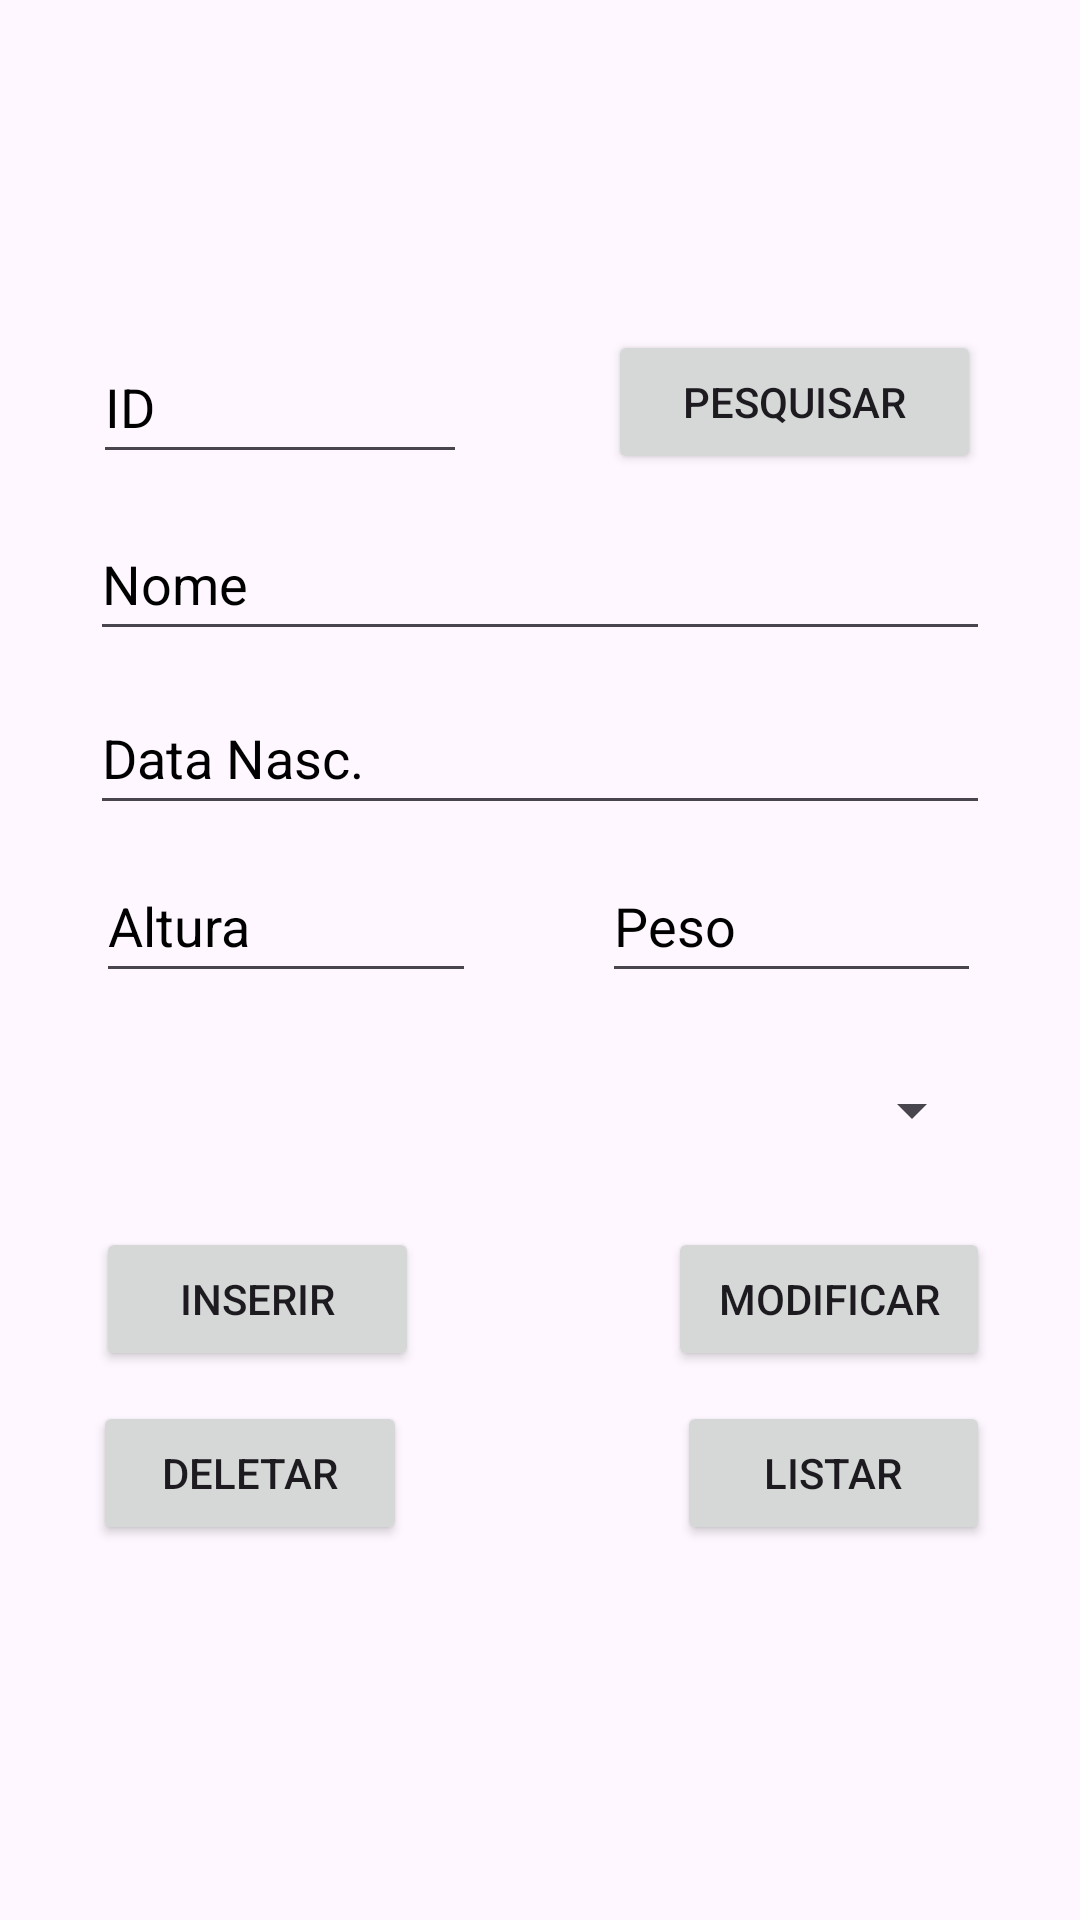

Layout XML and referenced resources for this Android screen:
<!-- AndroidManifest.xml: application theme Theme.Atv_11_Jogador_Time_10_11 -->
<!-- res/layout/fragment_jogador.xml -->
<?xml version="1.0" encoding="utf-8"?>
<androidx.constraintlayout.widget.ConstraintLayout xmlns:android="http://schemas.android.com/apk/res/android"
    xmlns:app="http://schemas.android.com/apk/res-auto"
    xmlns:tools="http://schemas.android.com/tools"
    android:id="@+id/fragmentJogador"
    android:layout_width="match_parent"
    android:layout_height="match_parent"
    tools:context=".JogadorFragment">

    <EditText
        android:id="@+id/etIdJogador"
        android:layout_width="0dp"
        android:layout_height="48dp"
        android:layout_marginStart="31dp"
        android:layout_marginTop="110dp"
        android:layout_marginEnd="47dp"
        android:layout_marginBottom="11dp"
        android:ems="10"
        android:hint="@string/id"
        android:importantForAutofill="no"
        android:inputType="numberDecimal"
        android:textColorHint="@color/black"
        app:layout_constraintBottom_toTopOf="@+id/etNomeJogador"
        app:layout_constraintEnd_toStartOf="@+id/btnPesquisarJogador"
        app:layout_constraintStart_toStartOf="parent"
        app:layout_constraintTop_toTopOf="parent" />

    <EditText
        android:id="@+id/etNomeJogador"
        android:layout_width="0dp"
        android:layout_height="48dp"
        android:layout_marginStart="30dp"
        android:layout_marginEnd="30dp"
        android:layout_marginBottom="10dp"
        android:ems="10"
        android:hint="@string/nome"
        android:importantForAutofill="no"
        android:inputType="text"
        android:textColorHint="@color/black"
        app:layout_constraintBottom_toTopOf="@+id/etDataJogador"
        app:layout_constraintEnd_toEndOf="parent"
        app:layout_constraintStart_toStartOf="parent"
        app:layout_constraintTop_toBottomOf="@+id/etIdJogador" />

    <EditText
        android:id="@+id/etDataJogador"
        android:layout_width="0dp"
        android:layout_height="48dp"
        android:layout_marginStart="30dp"
        android:layout_marginEnd="30dp"
        android:layout_marginBottom="8dp"
        android:ems="10"
        android:hint="@string/data"
        android:importantForAutofill="no"
        android:inputType="date"
        android:textColorHint="@color/black"
        app:layout_constraintBottom_toTopOf="@+id/etPesoJogador"
        app:layout_constraintEnd_toEndOf="parent"
        app:layout_constraintStart_toStartOf="parent"
        app:layout_constraintTop_toBottomOf="@+id/etNomeJogador" />

    <EditText
        android:id="@+id/etAlturaJogador"
        android:layout_width="0dp"
        android:layout_height="48dp"
        android:layout_marginStart="32dp"
        android:layout_marginEnd="42dp"
        android:ems="10"
        android:hint="@string/altura"
        android:importantForAutofill="no"
        android:inputType="numberDecimal"
        android:textColorHint="@color/black"
        app:layout_constraintBottom_toBottomOf="@+id/etPesoJogador"
        app:layout_constraintEnd_toStartOf="@+id/etPesoJogador"
        app:layout_constraintStart_toStartOf="parent"
        app:layout_constraintTop_toTopOf="@+id/etPesoJogador" />

    <EditText
        android:id="@+id/etPesoJogador"
        android:layout_width="0dp"
        android:layout_height="48dp"
        android:layout_marginEnd="33dp"
        android:layout_marginBottom="15dp"
        android:ems="10"
        android:hint="@string/peso"
        android:importantForAutofill="no"
        android:inputType="numberDecimal"
        android:textColorHint="@color/black"
        app:layout_constraintBottom_toTopOf="@+id/spTimeJogador"
        app:layout_constraintEnd_toEndOf="parent"
        app:layout_constraintStart_toEndOf="@+id/etAlturaJogador"
        app:layout_constraintTop_toBottomOf="@+id/etDataJogador" />

    <Button
        android:id="@+id/btnPesquisarJogador"
        android:layout_width="0dp"
        android:layout_height="0dp"
        android:layout_marginEnd="33dp"
        android:text="@string/pesquisar"
        app:layout_constraintBottom_toBottomOf="@+id/etIdJogador"
        app:layout_constraintEnd_toEndOf="parent"
        app:layout_constraintStart_toEndOf="@+id/etIdJogador"
        app:layout_constraintTop_toTopOf="@+id/etIdJogador" />

    <Button
        android:id="@+id/btnInserirJogador"
        android:layout_width="0dp"
        android:layout_height="48dp"
        android:layout_marginStart="32dp"
        android:layout_marginEnd="83dp"
        android:text="@string/inserir"
        app:layout_constraintBottom_toBottomOf="@+id/btnModificarJogador"
        app:layout_constraintEnd_toStartOf="@+id/btnModificarJogador"
        app:layout_constraintStart_toStartOf="parent"
        app:layout_constraintTop_toTopOf="@+id/btnModificarJogador" />

    <Button
        android:id="@+id/btnDeletarJogador"
        android:layout_width="0dp"
        android:layout_height="48dp"
        android:layout_marginStart="31dp"
        android:layout_marginEnd="90dp"
        android:text="@string/deletar"
        app:layout_constraintBottom_toBottomOf="@+id/btnListarJogador"
        app:layout_constraintEnd_toStartOf="@+id/btnListarJogador"
        app:layout_constraintStart_toStartOf="parent"
        app:layout_constraintTop_toTopOf="@+id/btnListarJogador" />

    <Button
        android:id="@+id/btnModificarJogador"
        android:layout_width="0dp"
        android:layout_height="48dp"
        android:layout_marginEnd="30dp"
        android:layout_marginBottom="10dp"
        android:text="@string/modificar"
        app:layout_constraintBottom_toTopOf="@+id/btnListarJogador"
        app:layout_constraintEnd_toEndOf="parent"
        app:layout_constraintStart_toEndOf="@+id/btnInserirJogador"
        app:layout_constraintTop_toBottomOf="@+id/spTimeJogador" />

    <Button
        android:id="@+id/btnListarJogador"
        android:layout_width="0dp"
        android:layout_height="48dp"
        android:layout_marginEnd="30dp"
        android:layout_marginBottom="17dp"
        android:text="@string/listar"
        app:layout_constraintBottom_toTopOf="@+id/tvJogadorListar"
        app:layout_constraintEnd_toEndOf="parent"
        app:layout_constraintStart_toEndOf="@+id/btnDeletarJogador"
        app:layout_constraintTop_toBottomOf="@+id/btnModificarJogador" />

    <TextView
        android:id="@+id/tvJogadorListar"
        android:layout_width="0dp"
        android:layout_height="0dp"
        android:scrollbars="vertical"
        app:layout_constraintBottom_toBottomOf="parent"
        app:layout_constraintEnd_toEndOf="parent"
        app:layout_constraintStart_toStartOf="parent"
        app:layout_constraintTop_toBottomOf="@+id/btnListarJogador" />

    <Spinner
        android:id="@+id/spTimeJogador"
        android:layout_width="0dp"
        android:layout_height="48dp"
        android:layout_marginStart="32dp"
        android:layout_marginEnd="32dp"
        android:layout_marginBottom="15dp"
        app:layout_constraintBottom_toTopOf="@+id/btnModificarJogador"
        app:layout_constraintEnd_toEndOf="parent"
        app:layout_constraintStart_toStartOf="parent"
        app:layout_constraintTop_toBottomOf="@+id/etPesoJogador" />
</androidx.constraintlayout.widget.ConstraintLayout>
<!-- resources referenced by this layout -->
<resources>
  <string name="altura">Altura</string>
  <string name="data">Data Nasc.</string>
  <string name="deletar">Deletar</string>
  <string name="id">ID</string>
  <string name="inserir">Inserir</string>
  <string name="listar">Listar</string>
  <string name="modificar">Modificar</string>
  <string name="nome">Nome</string>
  <string name="peso">Peso</string>
  <string name="pesquisar">Pesquisar</string>
  <style name="Theme.Atv_11_Jogador_Time_10_11" parent="Base.Theme.Atv_11_Jogador_Time_10_11" />
  <style name="Base.Theme.Atv_11_Jogador_Time_10_11" parent="Theme.Material3.DayNight">
          
          
      </style>
  <!-- not gathered from this repository: default colours our renderer supplied (Android Studio template values) -->
  <color name="black">#FF000000</color>
</resources>
